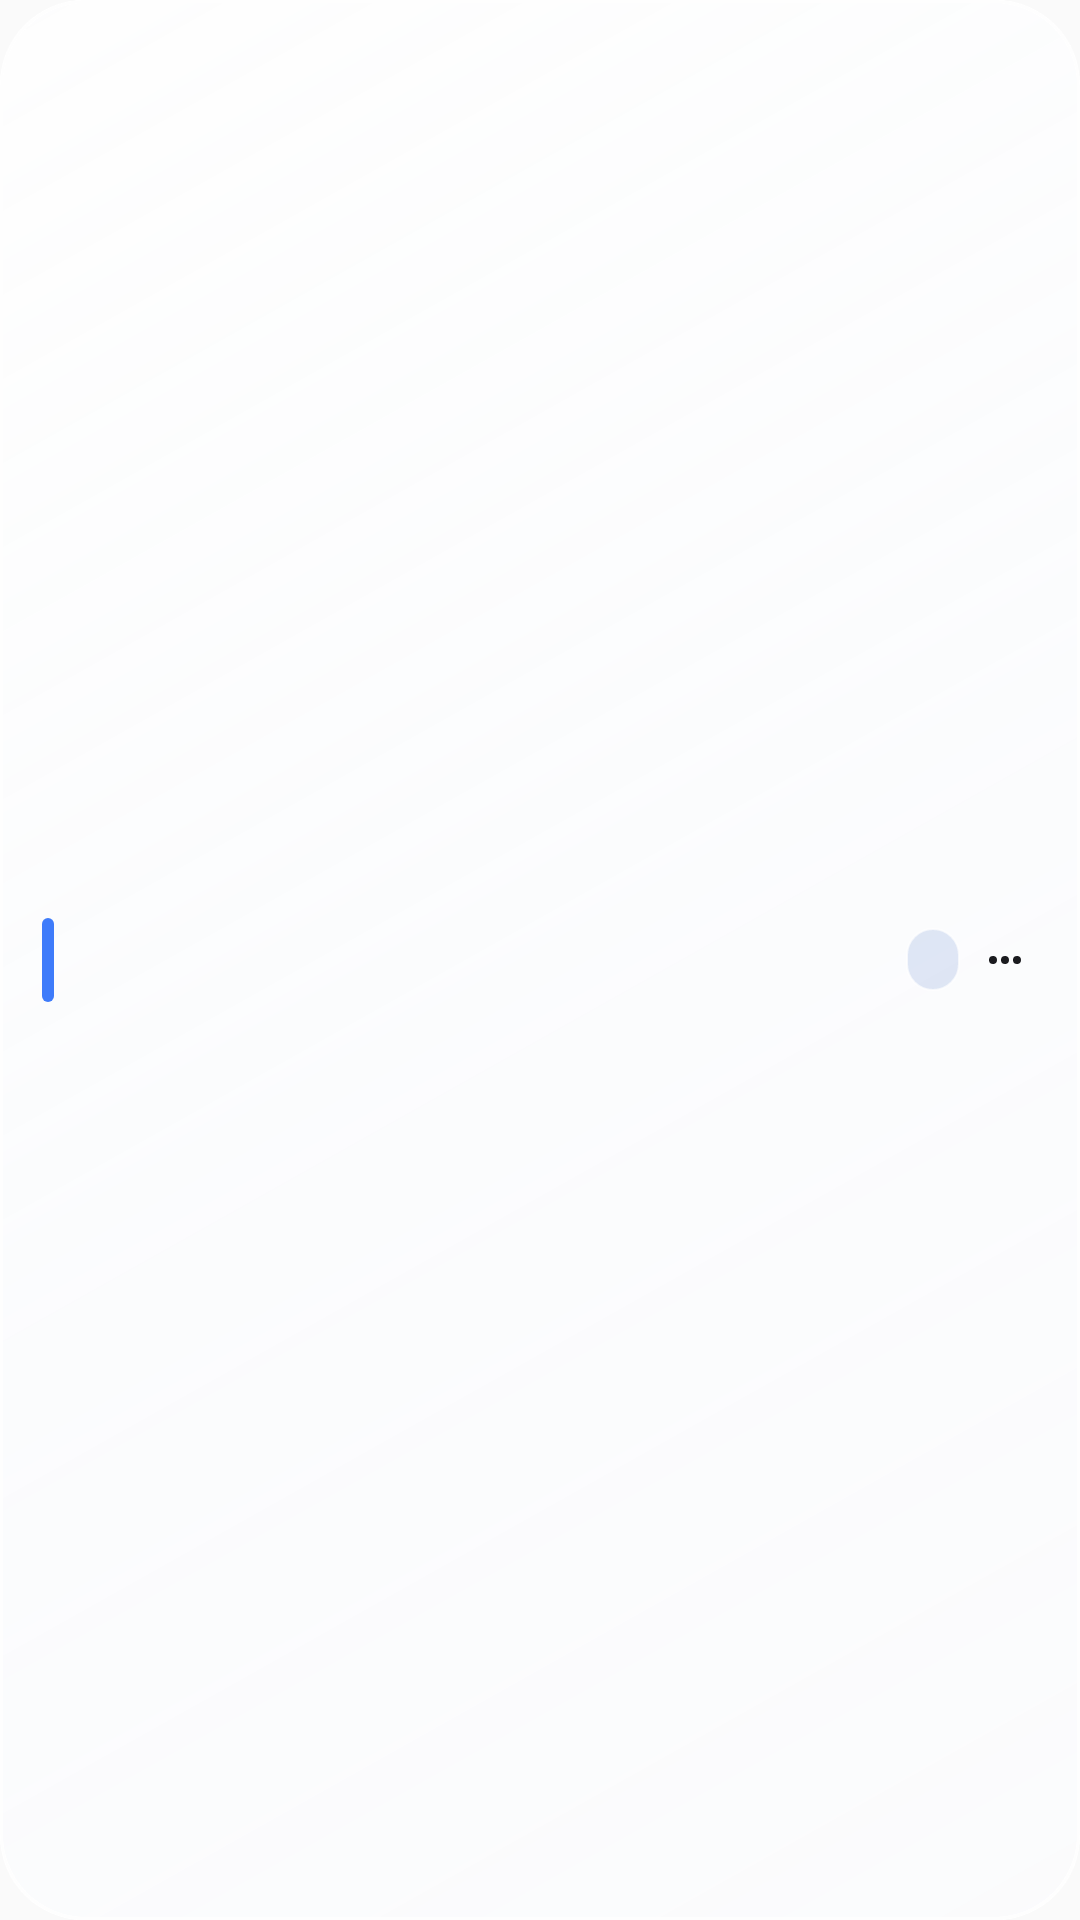

Android layout source for this screen:
<!-- AndroidManifest.xml: application theme Theme.IYango -->
<!-- res/layout/widget_next_pill.xml -->
<?xml version="1.0" encoding="utf-8"?>
<FrameLayout xmlns:android="http://schemas.android.com/apk/res/android"
    android:id="@+id/widget_root"
    android:layout_width="match_parent"
    android:layout_height="match_parent">

    <ImageView
        android:id="@+id/iv_bg_pic"
        android:layout_width="match_parent"
        android:layout_height="match_parent"
        android:background="@drawable/bg_widget_glass_pill"
        android:contentDescription="@null"
        android:scaleType="centerCrop"
        android:visibility="gone" />

    <ImageView
        android:id="@+id/iv_bg_color"
        android:layout_width="match_parent"
        android:layout_height="match_parent"
        android:contentDescription="@null"
        android:scaleType="fitXY"
        android:src="@drawable/bg_widget_glass_pill" />

    <FrameLayout
        android:layout_width="match_parent"
        android:layout_height="match_parent"
        android:background="@drawable/bg_widget_glass_rim_pill"
        android:paddingHorizontal="14dp"
        android:paddingVertical="10dp">

        <LinearLayout
            android:layout_width="match_parent"
            android:layout_height="match_parent"
            android:gravity="center_vertical"
            android:orientation="horizontal">

            <ImageView
                android:id="@+id/iv_pill_accent_bar"
                android:layout_width="4dp"
                android:layout_height="28dp"
                android:contentDescription="@null"
                android:scaleType="fitXY"
                android:src="@drawable/bg_widget_pill_accent_bar" />

            <LinearLayout
                android:layout_width="0dp"
                android:layout_height="wrap_content"
                android:layout_marginStart="10dp"
                android:layout_weight="1"
                android:orientation="vertical">

                <TextView
                    android:id="@+id/tv_pill_title"
                    style="@style/WidgetTextHalo"
                    android:layout_width="match_parent"
                    android:layout_height="wrap_content"
                    android:ellipsize="end"
                    android:includeFontPadding="false"
                    android:maxLines="1"
                    android:textColor="@color/widget_text_primary"
                    android:textSize="14sp"
                    android:textStyle="bold" />

                <TextView
                    android:id="@+id/tv_pill_subtitle"
                    style="@style/WidgetTextHalo"
                    android:layout_width="match_parent"
                    android:layout_height="wrap_content"
                    android:layout_marginTop="2dp"
                    android:ellipsize="end"
                    android:includeFontPadding="false"
                    android:maxLines="1"
                    android:textColor="@color/widget_text_secondary"
                    android:textSize="11.5sp" />

                <TextView
                    android:id="@+id/tv_pill_detail"
                    style="@style/WidgetTextHalo"
                    android:layout_width="match_parent"
                    android:layout_height="wrap_content"
                    android:layout_marginTop="2dp"
                    android:ellipsize="end"
                    android:includeFontPadding="false"
                    android:maxLines="1"
                    android:textColor="@color/widget_accent"
                    android:textSize="10.5sp"
                    android:visibility="gone" />
            </LinearLayout>

            <TextView
                android:id="@+id/tv_pill_badge"
                android:layout_width="wrap_content"
                android:layout_height="wrap_content"
                android:layout_marginStart="8dp"
                android:background="@drawable/bg_widget_glass_chip"
                android:includeFontPadding="false"
                android:maxLines="1"
                android:paddingHorizontal="9dp"
                android:paddingVertical="4dp"
                android:textColor="@color/widget_accent"
                android:textSize="11sp"
                android:textStyle="bold" />

            <ImageButton
                android:id="@+id/iv_adjust_style"
                style="@style/WidgetTextHalo"
                android:layout_width="22dp"
                android:layout_height="24dp"
                android:layout_marginStart="4dp"
                android:background="@android:color/transparent"
                android:contentDescription="组件设置"
                android:padding="3dp"
                android:scaleType="fitCenter"
                android:src="@drawable/widget_ic_settings" />
        </LinearLayout>
    </FrameLayout>
</FrameLayout>
<!-- resources referenced by this layout -->
<resources>
  <color name="widget_accent">#174BB5</color>
  <color name="widget_text_primary">#1B1B1F</color>
  <color name="widget_text_secondary">#4D525B</color>
  <!-- drawable bg_widget_glass_chip (drawable) -->
  <?xml version="1.0" encoding="utf-8"?>
  <shape xmlns:android="http://schemas.android.com/apk/res/android">
      <solid android:color="@color/widget_glass_badge_fill" />
      <stroke
          android:width="0.75dp"
          android:color="@color/widget_glass_stroke" />
      <corners android:radius="999dp" />
  </shape>
  <!-- drawable bg_widget_glass_pill (drawable) -->
  <?xml version="1.0" encoding="utf-8"?>
  <layer-list xmlns:android="http://schemas.android.com/apk/res/android">
      <item>
          <shape android:shape="rectangle">
              <solid android:color="@color/widget_glass_fill" />
              <corners android:radius="28dp" />
          </shape>
      </item>
      <item>
          <shape android:shape="rectangle">
              <gradient
                  android:angle="315"
                  android:startColor="@color/widget_glass_top"
                  android:centerColor="@color/widget_glass_center"
                  android:endColor="@color/widget_glass_bottom" />
              <stroke
                  android:width="1dp"
                  android:color="@color/widget_glass_stroke" />
              <corners android:radius="28dp" />
          </shape>
      </item>
  </layer-list>
  <!-- drawable bg_widget_glass_rim_pill (drawable) -->
  <?xml version="1.0" encoding="utf-8"?>
  <shape xmlns:android="http://schemas.android.com/apk/res/android">
      <solid android:color="@android:color/transparent" />
      <stroke
          android:width="1dp"
          android:color="@color/widget_glass_stroke" />
      <corners android:radius="28dp" />
  </shape>
  <!-- drawable bg_widget_pill_accent_bar (drawable) -->
  <?xml version="1.0" encoding="utf-8"?>
  <shape xmlns:android="http://schemas.android.com/apk/res/android">
      <solid android:color="#3E7BFA" />
      <corners android:radius="999dp" />
  </shape>
  <!-- drawable widget_ic_settings (drawable) -->
  <?xml version="1.0" encoding="utf-8"?>
  <vector xmlns:android="http://schemas.android.com/apk/res/android"
      android:width="20dp" android:height="20dp"
      android:viewportWidth="24" android:viewportHeight="24">
      <path android:fillColor="@color/widget_text_primary" android:pathData="M6,10a2,2 0,1 0,0 4a2,2 0,1 0,0 -4M12,10a2,2 0,1 0,0 4a2,2 0,1 0,0 -4M18,10a2,2 0,1 0,0 4a2,2 0,1 0,0 -4" />
  </vector>
  <style name="WidgetTextHalo">
          <item name="android:shadowColor">@color/widget_text_shadow</item>
          <item name="android:shadowDx">0</item>
          <item name="android:shadowDy">0</item>
          <item name="android:shadowRadius">1.5</item>
      </style>
  <style name="Theme.IYango" parent="Base.Theme.IYango" />
  <color name="widget_glass_badge_fill">#20174BB5</color>
  <color name="widget_glass_stroke">#B3FFFFFF</color>
  <color name="widget_glass_fill">#CCFFFFFF</color>
  <color name="widget_glass_top">#47FFFFFF</color>
  <color name="widget_glass_center">#38F2F6FC</color>
  <color name="widget_glass_bottom">#40F3F5FA</color>
  <color name="widget_text_shadow">#CCFFFFFF</color>
  <style name="Base.Theme.IYango" parent="android:Theme.Material.Light.NoActionBar">
          <item name="android:statusBarColor">@android:color/transparent</item>
      </style>
</resources>
